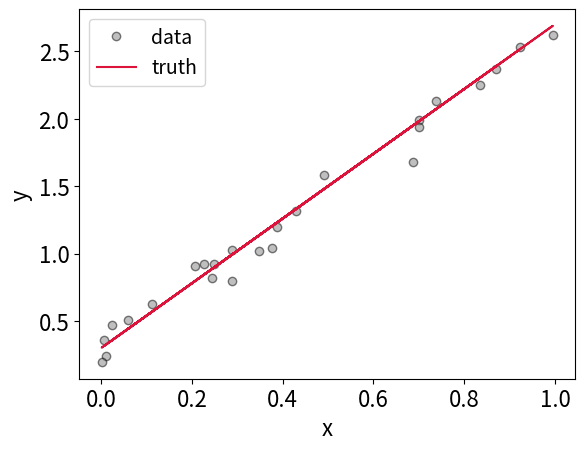
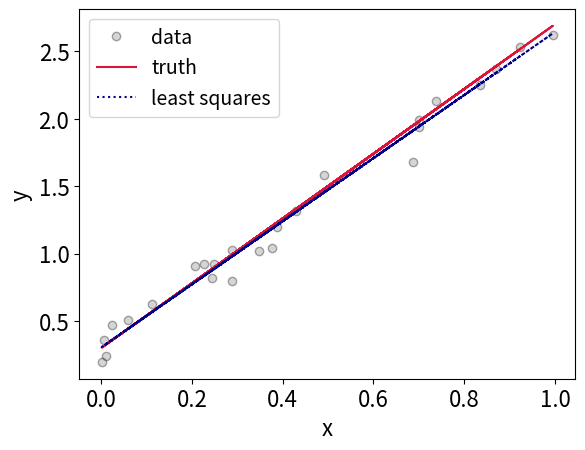
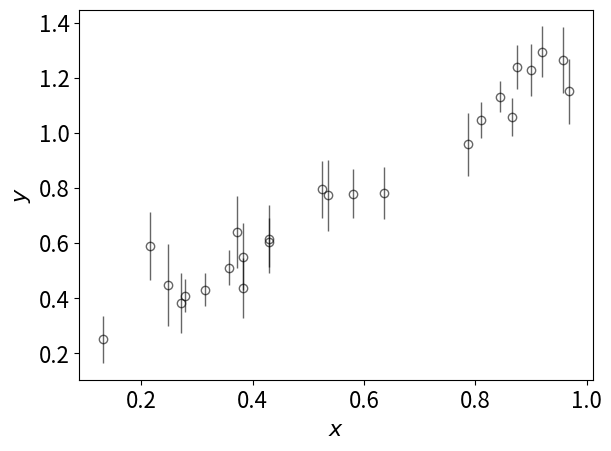
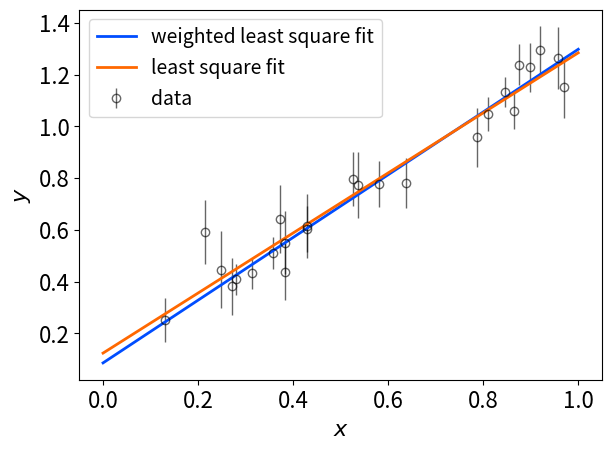

Here is the Python script that generated these plots, in order:
#!/usr/bin/env python
# coding: utf-8

# # Fitting a Line to Data

# In[1]:


import numpy as np
import matplotlib.pyplot as plt
import matplotlib as mpl
mpl.rcParams['font.size'] = 16
mpl.rcParams['legend.fontsize'] = 14
mpl.rcParams['figure.dpi'] = 150


# ## Linear Least Squares with Matrices

# Let's fit a line of the form:
# 
# $$
# y = \beta_0 x + \beta_1
# $$
# 
# 
# Assuming that both y and x are vectors with $n$ elements, we can rewrite this equation in matrix form:
# 
# \begin{array}{c}
# {\left[\begin{array}{c}Y_{1} \\ Y_{2} \\ \vdots \\ Y_{n}\end{array}\right]=\left[\begin{array}{c}\beta_{0}+\beta_{1} X_{1} \\ \beta_{0}+\beta_{1} X_{2} \\ \vdots \\ \beta_{0}+\beta_{1} X_{n}\end{array}\right]} \\ \underbrace{\left[\begin{array}{c}Y_{1} \\ Y_{2} \\ \vdots \\ Y_{n}\end{array}\right]}_{Y_{n \times 1}}=\underbrace{\left[\begin{array}{cc}1 & X_{1} \\ 1 & X_{2} \\ \vdots & \\ 1 & X_{n}\end{array}\right]}_{X_{n \times 2}} \underbrace{\left[\begin{array}{c}\beta_{0} \\ \beta_{1}\end{array}\right]}_{\beta_{2 \times 1}}
# \end{array}
# 
# $$
# Y=X\beta
# $$

# Here, I'll simulate some data with $n=25$:

# In[2]:


# generate some random, linear data with random error
n = 25
x = np.random.uniform(size=n)
y = 2.4*x + 0.3 + np.random.normal(0,0.1,size=n)


# In[3]:


# plot the data
plt.figure()
plt.plot(x,y,'o',label = 'data',mfc='gray',markeredgecolor='k',alpha=0.5)
plt.plot(x,2.4*x + 0.3,label = 'truth',color='crimson')
plt.xlabel('x')
plt.ylabel('y')
plt.legend()


# We can now directly solve for the vector $\beta$ after reshaping our data to the matrix shapes above:

# $$
# \hat{\beta}=\left(X^{T} X\right)^{-1} X^{T} Y
# $$

# In[4]:


# first reshape to make these the proper matrix forms
Y = y.reshape((-1,1)) # 100 x 1
# add a vector of ones as a column to X (see above equation)
vector_of_ones = np.ones(n)
X = np.column_stack((vector_of_ones, x))


# In[5]:


print('X shape: ', X.shape)
print('Y shape: ', Y.shape)


# In[6]:


beta_hat = np.linalg.inv(X.T @ X) @ X.T @ Y
print('Beta Shape: ', beta_hat.shape)


# In[7]:


beta_hat


# In[8]:


# generate a best fit line
x_fit = np.linspace(0,1,10)
y_fit = beta_hat[1]*x + beta_hat[0]


# In[9]:


# plot the data, best fit line, and ground truth
plt.figure()
plt.plot(x,y,'o',label = 'data',mfc='gray',markeredgecolor='k',alpha=0.33)
plt.plot(x,2.4*x + 0.3,label = 'truth',c='crimson')
plt.plot(x,y_fit,label='least squares',c='darkblue',ls='dotted')
plt.xlabel('x')
plt.ylabel('y')
plt.legend()


# ## Weighted Least Squares

# What if our data have measurement errors which are not constant? How do we weight our points properly?
# 

# We can slightly modify our expression for $\beta$ above in the case of known measurement errors. For more math, see Section 2.2 of: https://www.stat.cmu.edu/~cshalizi/mreg/15/lectures/24/lecture-24--25.pdf.
# 
# Another great resource: https://adrian.pw/blog/fitting-a-line/
# 
# The result is that we can define a weight matrix $W = diag(1/\sigma_i)$ where $\sigma_i$ are the measurement errors for the $i$th measurement. In this case, we have:
# 
# $$
# {\displaystyle {\hat {\boldsymbol {\beta }}}=(X^{\textsf {T}}WX)^{-1}X^{\textsf {T}}W\mathbf {y} .}
# $$

# In[10]:


# generate some random, linear data with random error
n = 25
x = np.random.uniform(size=n)

# evaluate the true model at the given x values
y = 1.17*x + 0.1

# Heteroscedastic Gaussian uncertainties only in y direction
y_err = np.random.uniform(0.05, 0.15, size=n) # randomly generate uncertainty for each datum
y = np.random.normal(y, y_err) # re-sample y data with noise


# In[11]:


datastyle = dict(mec='k', linestyle='none',ecolor='k', marker='o', mfc='none', label='data',alpha=0.6,elinewidth=1)
plt.figure()
plt.errorbar(x, y, y_err, **datastyle)
plt.xlabel('$x$')
plt.ylabel('$y$')
plt.tight_layout()


# In[12]:


# solve for beta after defining our matrices
# data matrix
Y = y.reshape((-1,1)) # 50 x 1

# design matrix
vector_of_ones = np.ones(n)
X = np.column_stack((vector_of_ones, x))

# weight matrix
W = np.diag(1/y_err**2)

# solve for beta
beta_hat_weighted = np.linalg.inv(X.T @ W @ X) @ X.T @ W @ Y
beta_hat_unweighted = np.linalg.inv(X.T @ X) @ X.T @ Y


# In[13]:


print(f'Weighted Least Squares:\t  y = {np.round(float(beta_hat_weighted[1]),4)}x+{np.round(float(beta_hat_weighted[0]),4)}')
print(f'Unweighted Least Squares: y = {np.round(float(beta_hat_unweighted[1]),4)}x+{np.round(float(beta_hat_unweighted[0]),4)}')


# In[14]:


# generate a best fit line
x_fit = np.linspace(0,1,10)
y_fit_weighted = beta_hat_weighted[1]*x_fit + beta_hat_weighted[0]
y_fit_unweighted = beta_hat_unweighted[1]*x_fit + beta_hat_unweighted[0]


# In[15]:


cmap = plt.get_cmap('jet')
dictstlye = dict(mec='k', linestyle='none',ecolor='k', marker='o', mfc='none', label='data',alpha=0.6,elinewidth=1)
plt.figure()
plt.errorbar(x, y, y_err, **dictstlye)
plt.plot(x_fit,y_fit_weighted,color=cmap(0.2/1),label='weighted least square fit',lw=2)
plt.plot(x_fit,y_fit_unweighted,color=cmap(0.8/1),label='least square fit',lw=2)
plt.xlabel('$x$')
plt.ylabel('$y$')
plt.legend(loc='upper left')
plt.tight_layout()


# In[ ]:





# In[ ]:





# In[ ]:





# In[ ]:




